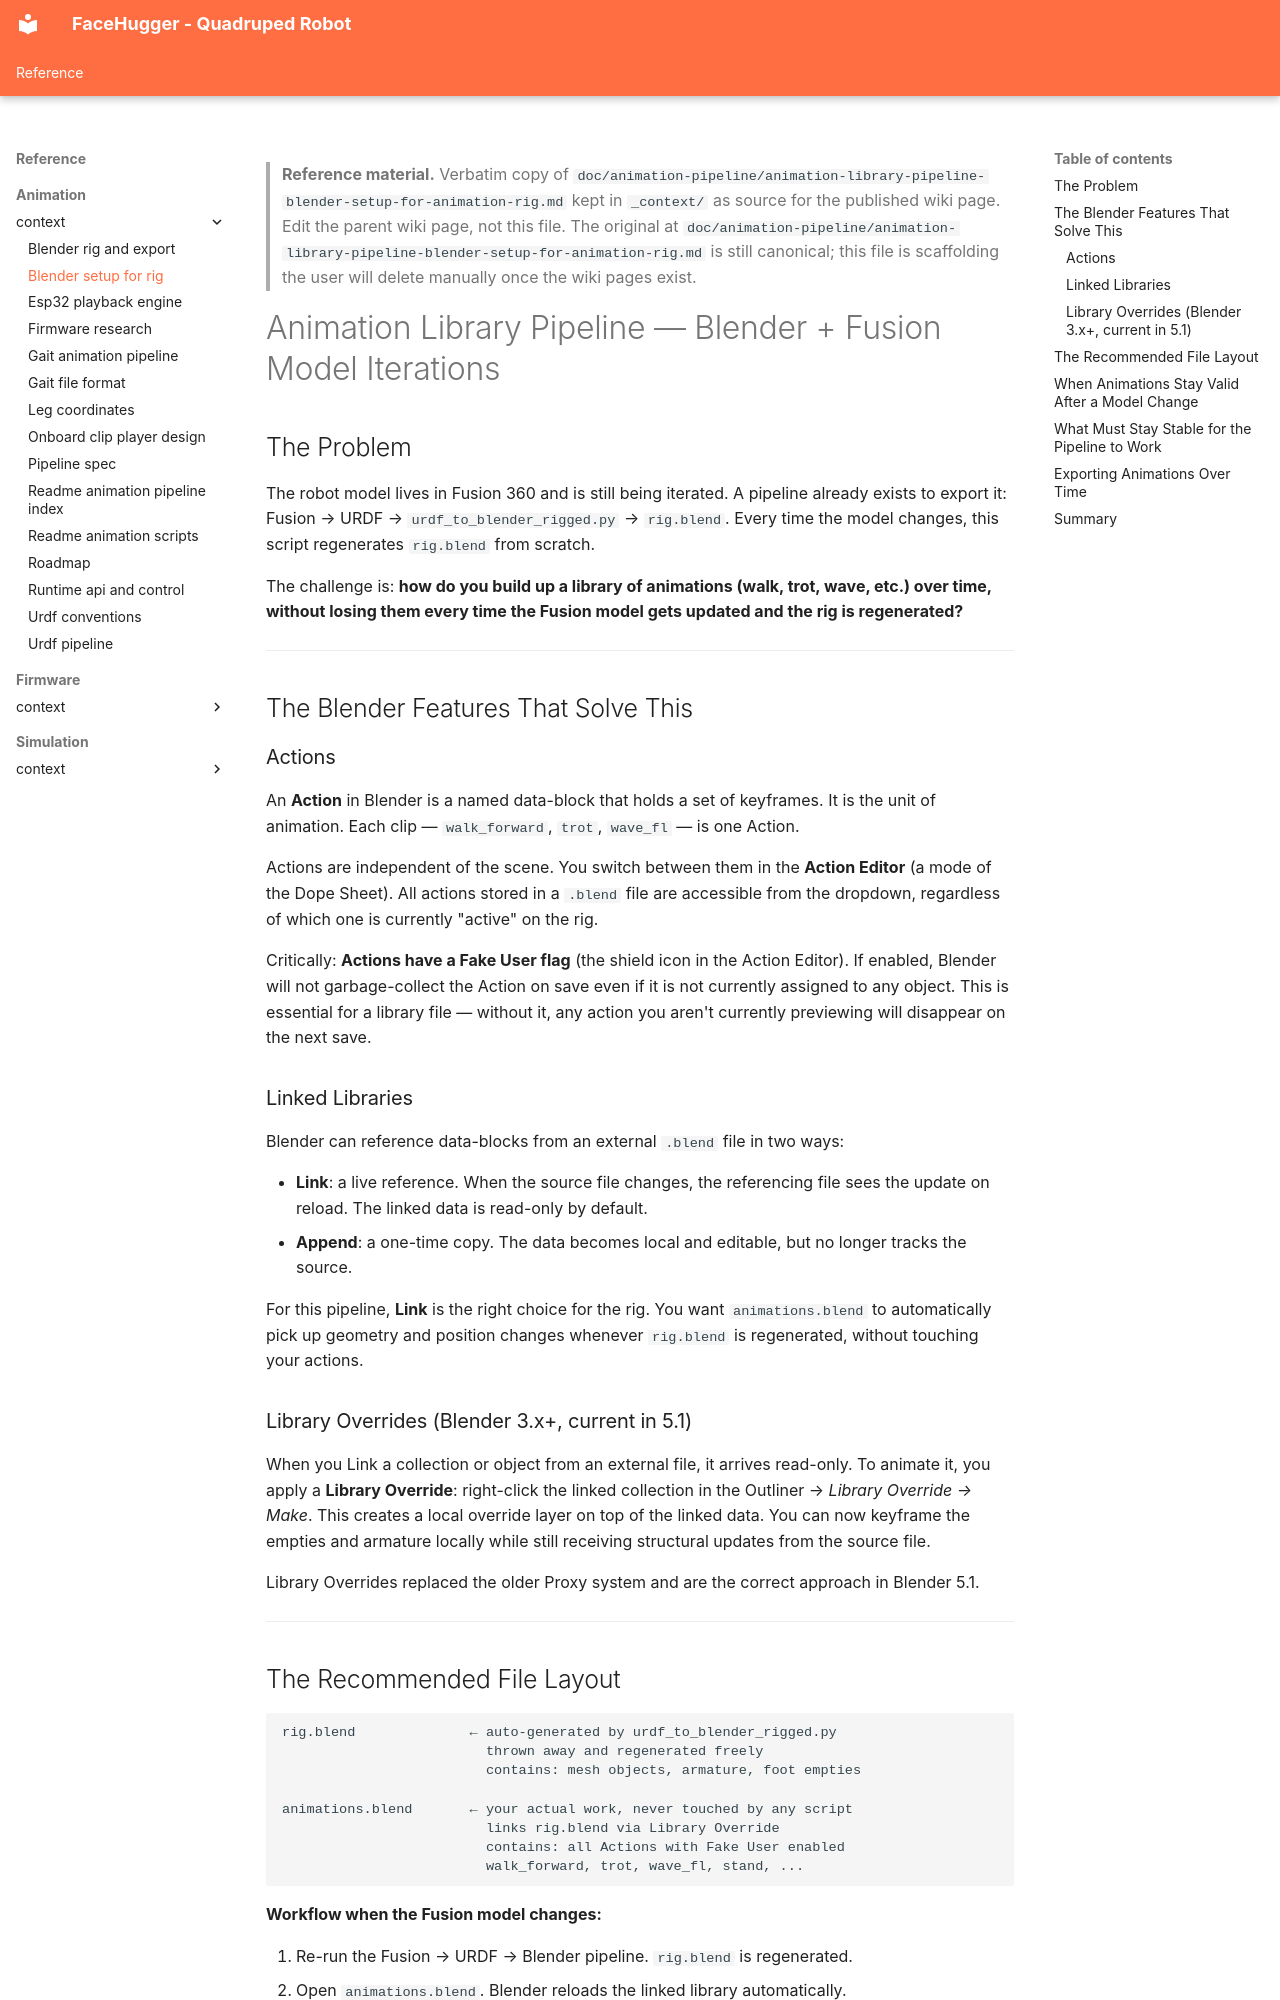

repository: epfl-cs358/2026sp-FaceHugger · page: reference/animation/_context/blender-setup-for-rig/index.html · generator: mkdocs

<!--
WIKI-MIGRATION REFERENCE COPY
Original path:  doc/animation-pipeline/animation-library-pipeline-blender-setup-for-animation-rig.md
Original kind:  design
Copied on:      2026-05-21
Status:         unreviewed
Maps to:        reference/animation/blender-rig.md
-->

> **Reference material.** Verbatim copy of `doc/animation-pipeline/animation-library-pipeline-blender-setup-for-animation-rig.md` kept in `_context/`
> as source for the published wiki page. Edit the parent wiki page, not
> this file. The original at `doc/animation-pipeline/animation-library-pipeline-blender-setup-for-animation-rig.md` is still canonical; this file is
> scaffolding the user will delete manually once the wiki pages exist.
<!--
CONSISTENCY-CHECK 2026-05-21
Verified against: feat/wiki-setup @ 0a1a138
- [stale] The whole rig.blend + animations.blend split via Link + Library Override is NOT how the tooling works. fh_clip_panel.py manages clips as 5-Action bundles ON A SINGLE rig file (animation/fh_rigged_latest.blend), via the layered Action API + Fake User — no second linked file, no Library Override. See animation/scripts/README.md "fh_clip_panel.py".
- [drift] Object-name contract: the foot empties are `foot_target_{fl,fr,bl,br}` (README line 77) and the body object is `body_ctrl`, not `foot_empty_FL` etc. Clip Actions are named `base_anim__<target>` / `<clip>__<target>` (fh_rename_actions.py migration table), not bare "walk_forward".
- [stale] export_fhc.py (T4) does not exist. Export is fh_clip_panel.py's FH_OT_export_clip → _frame_to_servo → to_js / to_c_header / to_csv into animation/exported_gaits/. Per-action custom-prop metadata (period_ms/clip_class) is the unstarted .fhc design, not implemented.
- [ok]    Core premise holds: the rig is regenerated by urdf_to_blender_rigged.py and clip animation must survive regeneration; foot targets keyed in body-frame; Fake User keeps Actions alive. The mechanism differs (single-file layered Actions, not two-file linking).
- [todo]  Foot-XYZ body-frame .fhc storage this doc assumes is design-only; the implemented clips store joint-angle Actions, exported as pre-scaled servo angles (.js/clips_all.h), not foot XYZ.
-->
# Animation Library Pipeline — Blender + Fusion Model Iterations

## The Problem

The robot model lives in Fusion 360 and is still being iterated. A pipeline already
exists to export it: Fusion → URDF → `urdf_to_blender_rigged.py` → `rig.blend`. Every
time the model changes, this script regenerates `rig.blend` from scratch.

The challenge is: **how do you build up a library of animations (walk, trot, wave, etc.)
over time, without losing them every time the Fusion model gets updated and the rig is
regenerated?**

---

## The Blender Features That Solve This

### Actions

An **Action** in Blender is a named data-block that holds a set of keyframes. It is the
unit of animation. Each clip — `walk_forward`, `trot`, `wave_fl` — is one Action.

Actions are independent of the scene. You switch between them in the **Action Editor**
(a mode of the Dope Sheet). All actions stored in a `.blend` file are accessible from the
dropdown, regardless of which one is currently "active" on the rig.

Critically: **Actions have a Fake User flag** (the shield icon in the Action Editor). If
enabled, Blender will not garbage-collect the Action on save even if it is not currently
assigned to any object. This is essential for a library file — without it, any action you
aren't currently previewing will disappear on the next save.

### Linked Libraries

Blender can reference data-blocks from an external `.blend` file in two ways:

- **Link**: a live reference. When the source file changes, the referencing file sees the
  update on reload. The linked data is read-only by default.
- **Append**: a one-time copy. The data becomes local and editable, but no longer tracks
  the source.

For this pipeline, **Link** is the right choice for the rig. You want `animations.blend`
to automatically pick up geometry and position changes whenever `rig.blend` is
regenerated, without touching your actions.
